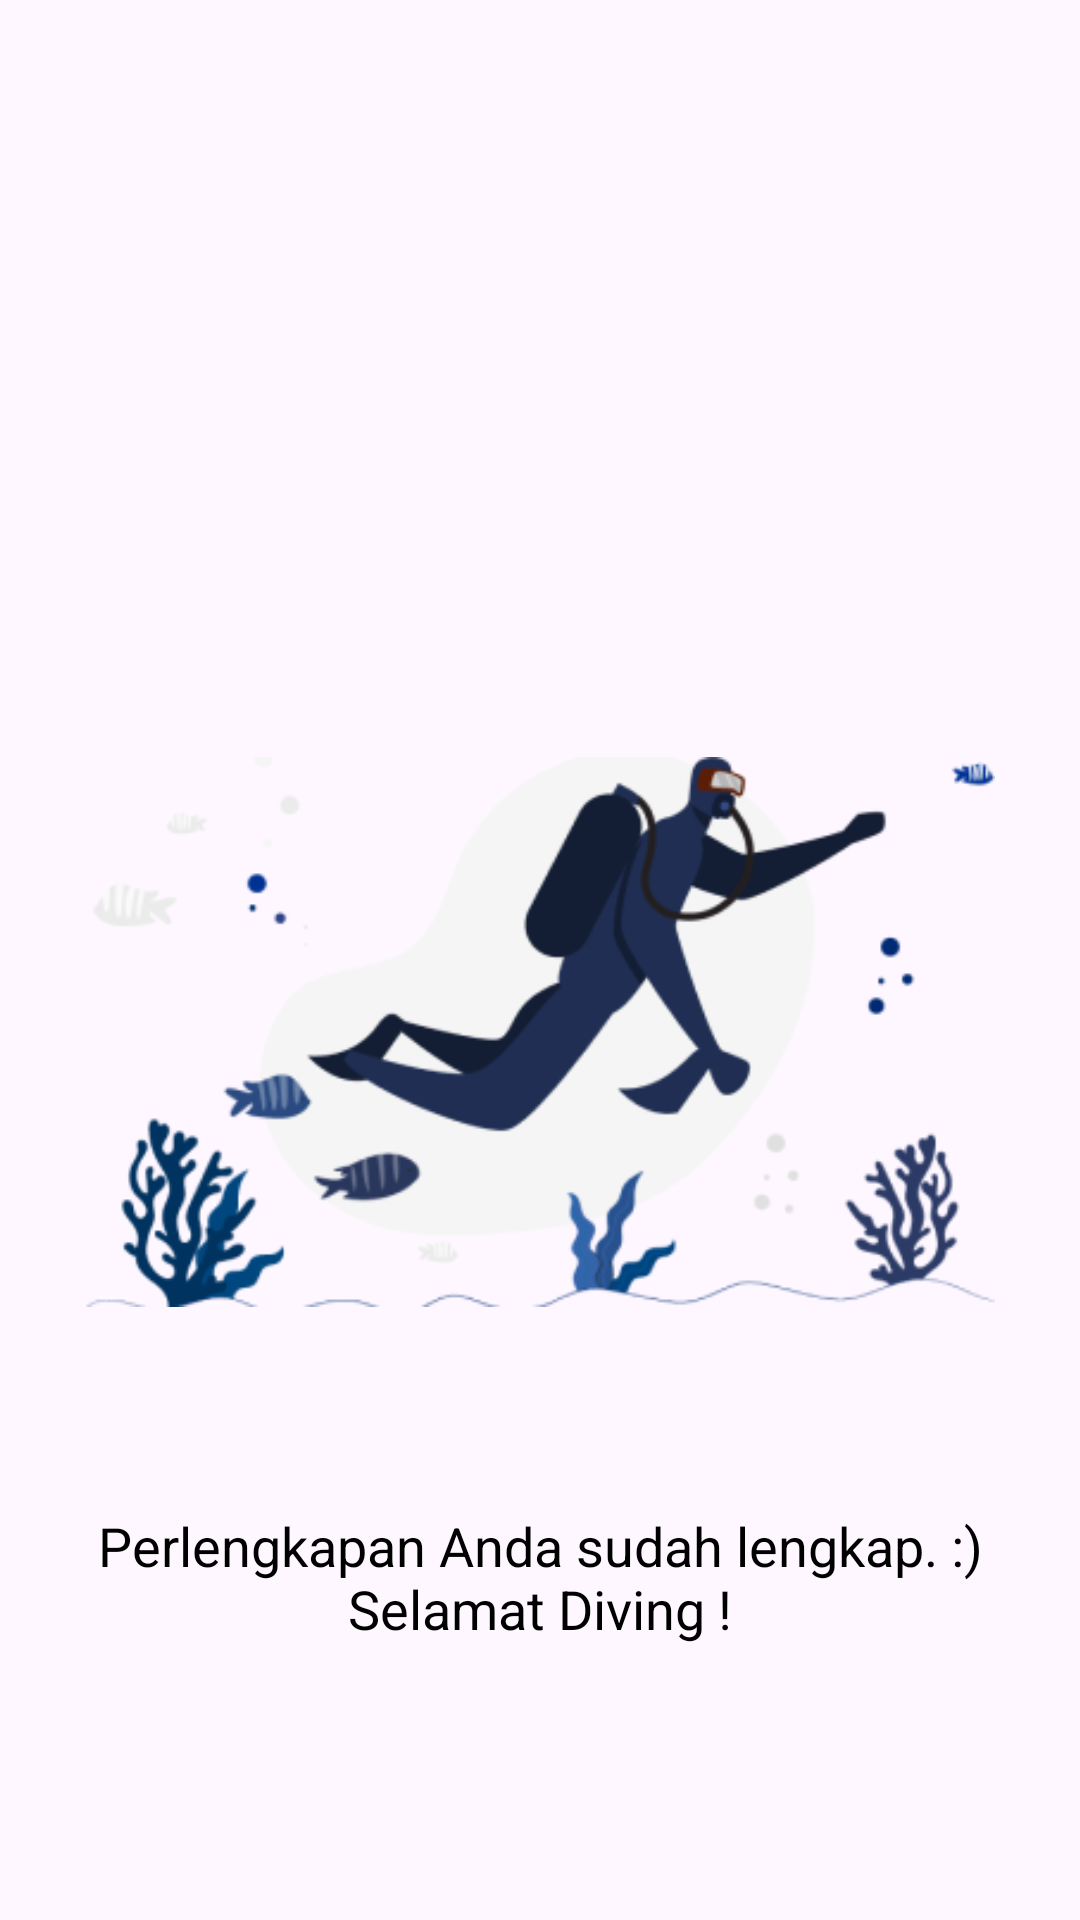

This screen was rendered from an Android layout file. Write that file and the resources it references.
<!-- AndroidManifest.xml: application theme Theme.Godive -->
<!-- res/layout/activity_result_equipment.xml -->
<?xml version="1.0" encoding="utf-8"?>
<androidx.constraintlayout.widget.ConstraintLayout
    xmlns:android="http://schemas.android.com/apk/res/android"
    xmlns:tools="http://schemas.android.com/tools"
    xmlns:app="http://schemas.android.com/apk/res-auto"
    android:id="@+id/main"
    android:layout_width="match_parent"
    android:layout_height="match_parent"
    tools:context=".ui.equipment.ResultEquipmentActivity">

  <ImageView
      android:id="@+id/img_health"
      android:layout_width="303dp"
      android:layout_height="288dp"
      android:layout_marginTop="200dp"
      android:src="@drawable/icon_test"
      app:layout_constraintEnd_toEndOf="parent"
      app:layout_constraintStart_toStartOf="parent"
      app:layout_constraintTop_toTopOf="parent" />

  <TextView
      android:id="@+id/desc_health"
      android:layout_width="310dp"
      android:layout_height="wrap_content"
      android:text="@string/decs_result_equipment"
      android:textColor="@color/black"
      android:textSize="18dp"
      android:layout_marginTop="15dp"
      app:layout_constraintTop_toBottomOf="@id/img_health"
      app:layout_constraintStart_toStartOf="parent"
      app:layout_constraintEnd_toEndOf="parent"
      android:textAlignment="center" />


</androidx.constraintlayout.widget.ConstraintLayout>
<!-- resources referenced by this layout -->
<resources>
  <color name="black">#FF000000</color>
  <!-- drawable icon_test: png bitmap (drawable, 40108 bytes) -->
  <string name="decs_result_equipment">Perlengkapan Anda sudah lengkap. :) Selamat Diving !</string>
  <style name="Theme.Godive" parent="Base.Theme.Godive" />
  <style name="Base.Theme.Godive" parent="Theme.Material3.DayNight.NoActionBar">
          
           <item name="colorPrimary">@color/blue</item>
           <item name="colorPrimaryVariant">@color/blue</item>
           <item name="android:statusBarColor">@color/blue</item>
      </style>
  <color name="blue">#0385FC</color>
</resources>
